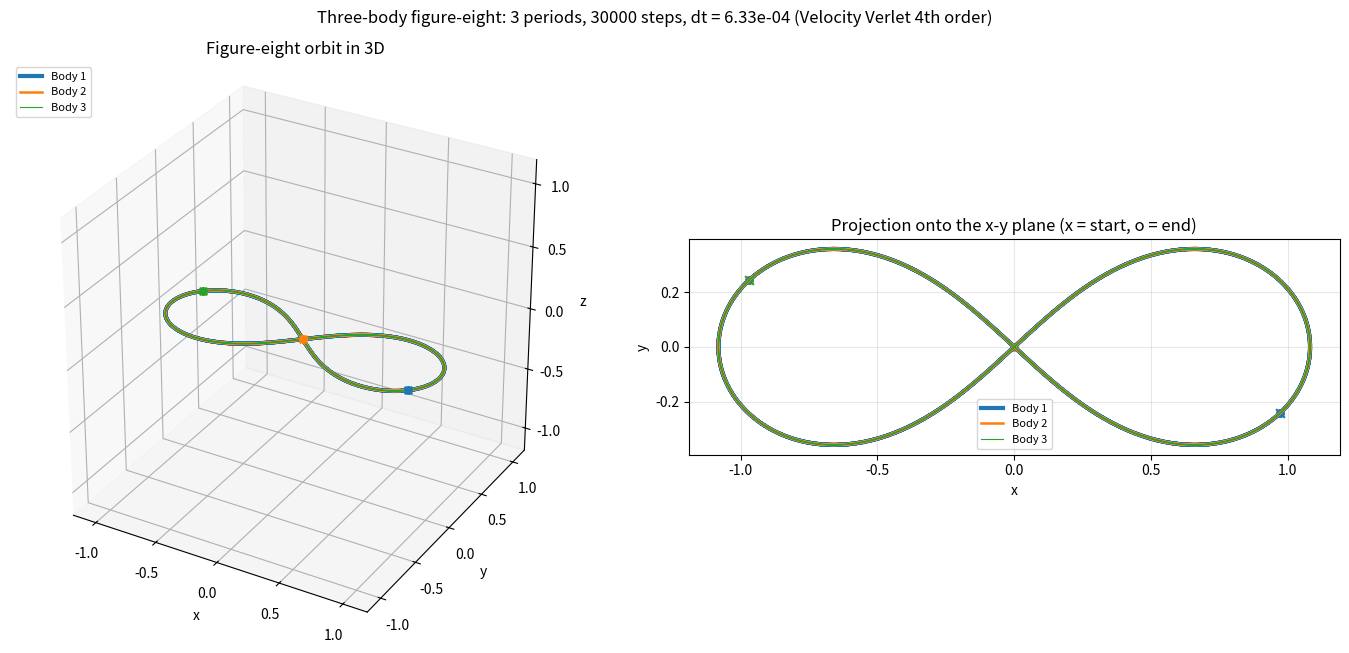

Source code (Python): (Note: this script raises an exception after producing the figure.)
# Imports
import matplotlib.pyplot as plt
import numpy as np
import random as rnd

# Randomisation Seed
seed = 256
rnd.seed(seed)

# Constants
yoshida_x0 = -(2**(1/3))/(2-(2**(1/3)))
yoshida_x1 = (1/(2-(2**(1/3))))

"""
Creating helper functions to help with force evaluation later.
"""

# Find Euclidian distance between two bodies
# obj_a – object i with accessible properties
# obj_b - object j with accessible properties
def euclidian_distance(obj_a, obj_b):
    return np.linalg.norm(obj_a.r - obj_b.r)

# Find initial velocity
# obj – individual object with accessible properties
# G – constant of gravitational attraction
# distance – previously found Euclidian distance
def vel_init(obj, G, distance):
    return rnd.random() * np.sqrt((G*obj.m) / distance)  # random variable in the beginning is used to create random orbit eccentricities (no ejection)

# Get a perpendicular vector
def get_perpendicular(v):
    x, y, z = v
    if x != 0 or y != 0:
        perp = np.array([-y, x, 0.0], dtype=float)
    else:
        perp = np.array([0.0, 1.0, 0.0], dtype=float)

    return perp

# Find velocity direction
# Essentially convert scalar velocity into vector velocity
# obj_a – object i with accessible properties
# obj_b - object j with accessible properties
# distance – previously found Euclidian distance
# v – scalar velocity
def vel_direction(obj_a, obj_b, distance, v):
    radius_vector = obj_b.r - obj_a.r
    perp_vector = get_perpendicular(radius_vector)
    unit_perp_vector = perp_vector / np.linalg.norm(perp_vector)    # normalise by its own length

    return v * unit_perp_vector


# Compute Gravitational Acceleration of All Bodies acting on i
# G – the constant of gravitational attraction
# bod_obj – a list of stellar bodies represented as objects.
#           Contains objects themselves. Allows to access
#           individual parameters such as: mass, initial velocity,
#           and initial displacement.
# e – softening factor to prevent division by 0 errors in case
#     the bodies get too close.
def acc(G, bod_obj, e):
    N = len(bod_obj)    
    accelerations = [np.zeros(3) for _ in range(N)]     # initialise an array to hold acceleration vectors for all bodies

    # Sigma operation
    # Loop over every body i
    for i in range(N):
        a_i = np.zeros(3)   # net acceleration vector on body i

        # Sum gravitational pull from every other body j
        for j in range(N):
            if i == j:
                continue    # idiot-proofing self-interaction

            # Compute displacement from i to j
            r_ij = bod_obj[i].r - bod_obj[j].r

            # Scalar distance squared
            dist_sq = np.sum(r_ij**2)

            # Denominator with softening factor
            denominator = (dist_sq + e**2)**1.5

            # Add the j-body contribution
            a_i += bod_obj[j].m * (r_ij / denominator)

        # Apply -G and store the net acceleration for body i
        accelerations[i] = -G * a_i

    return accelerations


"""
Creating a Velocity Verlet 4th Order Script.
It consists of the acceleration, displacement and velocity computations.

The detailed description of the algorithm will be provided later down below.
"""

# Compute Displacement of an individual body
# obj – individual object with accessible properties
# t – current timestep
def displ_vv_4(obj, t):
    return obj.r + obj.v*t + (0.5*obj.a*(t**2))

# Compute Velocity of an individual body
# obj – individual object with accessible properties
# t – current timestep
# a_old – old acceleration of the body
def vel_vv_4(obj, t, a_old):
    return obj.v + 0.5*(a_old+obj.a)*t

# Run Velocity Verlet (4th order, Yoshida composition of three 2nd order steps)
# bod_obj – a list of stellar bodies represented as objects.
#           Contains objects themselves. Allows to access
#           individual parameters such as: mass, initial velocity,
#           and initial displacement.
# G – the constant of gravitational attraction
# e – softening factor to prevent division by 0 errors in case
#     the bodies get too close.
# dt – timestep of the simulation
# n_steps – number of timesteps to take
# NB: the initial conditions (r, v, m) must be set on every body before calling this.
def run_vv_4(bod_obj, G, e, dt, n_steps):
    weights = (yoshida_x1, yoshida_x0, yoshida_x1)    # sub-step sizes as fractions of dt (they sum to 1)

    # Initial accelerations of all bodies
    for obj, a in zip(bod_obj, acc(G, bod_obj, e)):
        obj.a = a

    # Start the clock of the simulated Universe
    for step in range(n_steps):
        # Yoshida sub-steps: each one is a full Velocity Verlet step of size w*dt
        for w in weights:
            h = w * dt

            a_old = [obj.a for obj in bod_obj]    # accelerations before the move

            # Move ALL bodies first (new displacement)
            for obj in bod_obj:
                obj.r = displ_vv_4(obj, h)

            # Re-evaluate the forces once for the whole system (new acceleration)
            for obj, a in zip(bod_obj, acc(G, bod_obj, e)):
                obj.a = a

            # Update ALL velocities with the average of old and new acceleration
            for obj, a_prev in zip(bod_obj, a_old):
                obj.v = vel_vv_4(obj, h, a_prev)


"""
Experiment 1: the three-body figure-eight choreography (28/10/26).

Purpose:
    The figure-eight is a periodic solution of the planar three-body problem in which
    three equal masses chase one another along a single closed curve shaped like the
    number eight. It was found numerically by Moore (1993) and its existence was proven
    by Chenciner & Montgomery (2000). Because the exact answer is known (the bodies must
    return to their starting positions after every period T), it is an ideal first
    validation test for the integrator: any drift away from the starting positions after
    a whole number of periods is a direct measure of the numerical error.

Setup:
    - three equal masses chasing each other along a single figure-eight curve
    - initial conditions from Simo's high-precision values, in natural units G = m = 1
    - no softening: the bodies never come close, and softening would perturb the orbit
    - integrated with run_vv_4 (Velocity Verlet 4th order)

Time control:
    - the total simulated time is a whole number of orbital periods
    - dt is dictated by the number of timesteps: dt = t_total / n_steps
    - frames are computed separately: one trajectory point is stored every
      steps_per_frame = n_steps / n_frames steps
No energy tracking yet; the output is the trajectories plus the closure error after the run.
"""


# A minimal body: mass, displacement, velocity and acceleration.
# The integrator (run_vv_4) and the force routine (acc) only ever access the
# attributes m, r, v and a, so any object that carries these four attributes
# can be simulated. All vectors are stored as 3-component NumPy arrays, so that
# the same code works for planar (z = 0) and fully three-dimensional problems.
class Body:
    def __init__(self, m, r, v):
        self.m = m      # mass (scalar)
        self.r = np.array(r, dtype=float)       # displacement vector (x, y, z)
        self.v = np.array(v, dtype=float)       # velocity vector (vx, vy, vz)
        self.a = np.zeros(3)        # acceleration vector, filled in by run_vv_4 on its first call


# Experiment parameters (natural units: G = 1, m = 1)
# The published figure-eight initial conditions are dimensionless: they assume G = 1
# and unit masses. Working in SI units would require rescaling every quantity, so the
# experiment is run directly in these natural units. Lengths, times and velocities
# printed below are therefore dimensionless as well.
G_nat = 1.0     # gravitational constant in natural units

# Plummer softening (Eq. 4) is switched off. The closest approach between any two
# bodies on the figure-eight is about 0.7 length units, so there is no risk of a
# division by zero, and any non-zero softening would alter the force law and hence
# destroy the periodicity that this experiment relies on.
e_soft = 0.0    # softening length (switched off, see above)

# Period of one full figure-eight orbit in natural units. After exactly one period
# every body returns to its own starting position. The value is only known to a
# finite number of digits, which sets a lower floor on the closure error below.
T_period = 6.3259093     # period of the figure-eight orbit

# The three numbers below fully control the time discretisation:
#   n_periods -> how long the simulation runs (t_total = n_periods * T_period)
#   n_steps   -> how finely that time is divided (this alone dictates dt)
#   n_frames  -> how many snapshots are stored for plotting (independent of dt)
# Increasing n_steps makes dt smaller and the result more accurate (the global error
# of the 4th-order scheme falls as dt^4) at a proportionally higher cost, while
# n_frames only changes the resolution of the plots and the memory used.
n_periods = 3   # number of full orbits to simulate
n_steps = 30000     # total number of timesteps (dictates dt)
n_frames = 1500     # number of stored trajectory points (independent of dt)

# Derived time quantities
t_total = n_periods * T_period      # total simulated time
dt = t_total / n_steps      # timestep implied by the chosen number of steps

# The integration is split into n_frames equal blocks of steps_per_frame steps each,
# and one snapshot is stored at the end of every block. For the blocks to add up to
# exactly n_steps, n_steps must be an integer multiple of n_frames; otherwise the run
# would stop short of (or overshoot) t_total and the closure test would be invalid.
assert n_steps % n_frames == 0, "n_steps must be divisible by n_frames"
steps_per_frame = n_steps // n_frames       # integration steps between two stored snapshots

# Initial conditions
# The configuration at t = 0 is symmetric:
#   - body 2 sits exactly at the crossing point (centre) of the eight
#   - bodies 1 and 3 sit at mirror-image positions, r3 = -r1
#   - bodies 1 and 3 share the same velocity, and body 2 moves with -2 times it
# These conditions give zero total momentum (m*v1 + m*v2 + m*v3 = 0), so the centre of
# mass stays fixed at the origin and no correction for drift is needed (unlike in a
# system with a randomly launched star). All z-components are zero, so the motion
# remains in the x-y plane for the entire run.
r1 = [0.97000436, -0.24308753, 0.0]     # displacement of body 1 (body 3 is its mirror image)
v2 = [-0.93240737, -0.86473146, 0.0]    # velocity of the central body 2
v13 = [-0.5 * v2[0], -0.5 * v2[1], 0.0]     # v1 = v3 = -v2 / 2, so the total momentum is zero

# The three bodies, each with unit mass
bodies = [
    Body(1.0, r1, v13),     # body 1: right-hand lobe
    Body(1.0, [0.0, 0.0, 0.0], v2),     # body 2: centre of the eight
    Body(1.0, [-r1[0], -r1[1], 0.0], v13),      # body 3: left-hand lobe
]

# Copies of the starting positions, kept for the closure test at the end of the run.
# .copy() is essential: without it r_start would refer to the same arrays that the
# integrator overwrites, and the closure error would always read zero.
r_start = [b.r.copy() for b in bodies]

# Summary of the time discretisation actually used
print(f"t_total = {t_total:.4f} ({n_periods} periods), n_steps = {n_steps}, dt = {dt:.3e}")
print(f"n_frames = {n_frames}, steps_per_frame = {steps_per_frame}")

# Simulation
# trajectories[k] is the list of stored displacements of body k. It starts with the
# initial position, so after the loop each list holds n_frames + 1 points (t = 0 plus
# one point per block). run_vv_4 advances the bodies in place by steps_per_frame steps
# of size dt; after each call the new positions are copied into the record.
# NB: run_vv_4 recomputes the accelerations at the start of every call. This costs one
# extra force evaluation per frame but does not change the result, because the
# accelerations depend only on the current positions.
trajectories = [[b.r.copy()] for b in bodies]
for _ in range(n_frames):
    run_vv_4(bodies, G_nat, e_soft, dt, steps_per_frame)
    for k, b in enumerate(bodies):
        trajectories[k].append(b.r.copy())

# Convert the nested lists into a single array for convenient slicing:
#   axis 0 -> body index k, axis 1 -> frame index, axis 2 -> coordinate (x, y, z)
trajectories = np.array(trajectories)       # shape: (N bodies, n_frames + 1, 3)

# Validation
# Closure check: after a whole number of periods every body should be back where it
# started. The distance |r(t_total) - r(0)| therefore measures the accumulated error.
# It contains two contributions: the integration error of the scheme (which shrinks as
# dt^4 when n_steps is increased) and the finite precision of T_period and of the
# initial conditions (which does not shrink with dt). Once the error stops decreasing
# when n_steps is raised, the second contribution has become dominant.
for k, b in enumerate(bodies):
    print(f"body {k + 1}: closure error |r(T) - r(0)| = {np.linalg.norm(b.r - r_start[k]):.3e}")

# Planarity check: with all z-components initially zero, the accelerations of Eq. (4)
# have no z-component either, so z must remain exactly zero for the whole run.
print(f"max |z| over the run = {np.abs(trajectories[:, :, 2]).max():.3e} (the orbit is planar)")

# Plots
colours = plt.cm.tab10(np.arange(3))        # one distinct colour per body

# All three bodies travel along the very same curve, so lines of equal width would hide
# one another. Drawing them with decreasing widths (body 1 widest, body 3 thinnest)
# keeps every trajectory visible as a coloured band inside the previous one.
line_widths = [3.0, 1.8, 0.8]
fig = plt.figure(figsize=(14, 6.5))

# 3D view
# The orbit is planar, so this view shows the eight lying flat at z = 0. It is kept in
# the experiment because later experiments (and the Barnes-Hut C++ code) are fully
# three-dimensional, and any spurious out-of-plane motion would be visible here.
ax3d = fig.add_subplot(1, 2, 1, projection="3d")
for k in range(len(bodies)):
    x, y, z = trajectories[k].T     # transpose (frames, 3) -> three coordinate arrays
    ax3d.plot(x, y, z, color=colours[k], lw=line_widths[k], label=f"Body {k + 1}")
    ax3d.scatter(x[0], y[0], z[0], color=colours[k], marker="x", s=30)     # starting position
    ax3d.scatter(x[-1], y[-1], z[-1], color=colours[k], s=30)       # final position

# Use the same limits on all three axes and a cubic box, so that lengths in different
# directions are directly comparable and the orbit is not visually distorted.
lim = 1.1 * np.abs(trajectories).max()      # 10% margin around the furthest point reached
ax3d.set_xlim(-lim, lim)
ax3d.set_ylim(-lim, lim)
ax3d.set_zlim(-lim, lim)
ax3d.set_box_aspect((1, 1, 1))
ax3d.set_xlabel("x")
ax3d.set_ylabel("y")
ax3d.set_zlabel("z")
ax3d.set_title("Figure-eight orbit in 3D")
ax3d.legend(fontsize=8, loc="upper left")

# Top-down projection (x-y plane)
# Since the motion is planar, this projection loses no information and shows the shape
# of the eight most clearly. Because the run covers a whole number of periods, the end
# markers (o) should lie on top of the start markers (x); a visible gap between them
# would indicate a large closure error.
ax2d = fig.add_subplot(1, 2, 2)
for k in range(len(bodies)):
    x, y, _ = trajectories[k].T     # the z-coordinate is not needed for the projection
    ax2d.plot(x, y, color=colours[k], lw=line_widths[k], label=f"Body {k + 1}")
    ax2d.scatter(x[0], y[0], color=colours[k], marker="x", s=40)        # starting position
    ax2d.scatter(x[-1], y[-1], color=colours[k], s=30)      # final position
ax2d.set_aspect("equal")        # equal scaling on x and y, so the eight is not stretched
ax2d.set_xlabel("x")
ax2d.set_ylabel("y")
ax2d.set_title("Projection onto the x-y plane (x = start, o = end)")
ax2d.grid(alpha=0.3)
ax2d.legend(fontsize=8)

fig.suptitle(f"Three-body figure-eight: {n_periods} periods, {n_steps} steps, "
             f"dt = {dt:.2e} (Velocity Verlet 4th order)")
plt.tight_layout()
plt.show()

"""
Experiment 1 (animation): following the figure-eight in 3D, timestep by timestep (28/10/26).

This cell does not integrate anything; it replays the snapshots stored in `trajectories`
by the experiment cell above, so that cell must be run first. The animation is rendered
into an interactive HTML player (play/pause, step forwards/backwards, speed control and
a frame slider), which makes it possible to stop at any timestep and inspect the state.

What is shown in every frame:
    - a faint "ghost" of the full figure-eight curve, as a reference path
    - each body as a glowing marker, followed by a fading trail of its recent positions
    - the velocity vector of each body (an arrow pointing where it is about to go)
    - the centre of mass (a white cross), which must stay fixed at the origin
    - a read-out of the integration step, the simulated time, the orbital phase t/T and
      the speed of every body
The camera slowly orbits around the system so that the three-dimensional structure of
the scene (and the planarity of the orbit) can be appreciated.
"""

from matplotlib import animation
from mpl_toolkits.mplot3d.art3d import Line3DCollection
from IPython.display import HTML

# Animation parameters
# The experiment stored n_frames + 1 snapshots. Rendering every one of them would make
# the HTML player very large and slow to build, so only every anim_stride-th snapshot
# becomes an animation frame. With n_frames = 1500 and anim_stride = 10, the player
# holds 151 frames, i.e. about 50 frames per orbital period.
anim_stride = 10        # stored snapshots skipped between two animation frames
trail_len = 150     # trail length in stored snapshots (150 of 500 per period = 0.3 T)
v_scale = 0.35      # length of the drawn velocity arrow per unit of speed
fps = 20        # playback speed of the player [frames per second]

# Indices (into the stored snapshots) of the frames that will actually be drawn
frame_ids = np.arange(0, trajectories.shape[1], anim_stride)

# Raise matplotlib's size limit for embedded animations (default 20 MB), otherwise
# longer runs or a smaller anim_stride would be silently truncated.
plt.rcParams["animation.embed_limit"] = 100     # [MB]

# Derived quantities for the read-out
# Time elapsed between two consecutive stored snapshots
dt_frame = steps_per_frame * dt

# Only positions were stored during the run, so the velocities are reconstructed here
# with central finite differences: v(t) ~ [r(t + dt_frame) - r(t - dt_frame)] / (2 dt_frame).
# np.gradient applies exactly this formula in the interior (and one-sided differences at
# the two ends). The error is of order dt_frame^2, which is far below what is visible
# on screen, so this is adequate for display (but NOT for energy diagnostics).
velocities = np.gradient(trajectories, dt_frame, axis=1)     # shape: (N bodies, n_frames + 1, 3)
speeds = np.linalg.norm(velocities, axis=2)     # shape: (N bodies, n_frames + 1)

# Centre of mass at every snapshot: r_cm = sum(m_k r_k) / sum(m_k).
# It is used as a live sanity check: with zero total momentum it must never move.
masses = np.array([b.m for b in bodies])
r_cm = np.einsum("k,kfc->fc", masses, trajectories) / masses.sum()      # shape: (n_frames + 1, 3)

# Figure and static elements
# A dark background makes the glowing markers and fading trails stand out.
bg = "#0b0e1a"
# dpi = 80 keeps every frame at 640 x 640 pixels, so the embedded player stays at a
# manageable size inside the notebook file (roughly 12 MB for 151 frames).
fig = plt.figure(figsize=(8, 8), dpi=80, facecolor=bg)
ax = fig.add_subplot(projection="3d", facecolor=bg)

# Style the 3D box: transparent panes with faint edges, light tick labels
for axis in (ax.xaxis, ax.yaxis, ax.zaxis):
    axis.set_pane_color((1, 1, 1, 0.02))
    axis._axinfo["grid"]["color"] = (1, 1, 1, 0.08)
    axis.label.set_color("0.7")
ax.tick_params(colors="0.5", labelsize=7)

# Same cubic box as in the static 3D plot, so the two views can be compared directly
lim = 1.1 * np.abs(trajectories).max()
ax.set_xlim(-lim, lim)
ax.set_ylim(-lim, lim)
ax.set_zlim(-lim, lim)
ax.set_box_aspect((1, 1, 1), zoom=1.15)      # slight zoom to fill the figure
ax.set_xlabel("x")
ax.set_ylabel("y")
ax.set_zlabel("z")

# Ghost of the complete orbit (one body is enough, since all three share the curve)
ax.plot(*trajectories[0].T, color="white", lw=0.6, alpha=0.12)

# Bright, saturated colours for the three bodies (one per body, as in the static plot)
colours = plt.cm.tab10(np.arange(3))

# Dynamic elements (created once, updated in every frame)
# Each trail is a Line3DCollection: a set of short segments between consecutive stored
# positions, each with its own transparency. Older segments are more transparent, so
# the trail fades out behind the body like a comet tail.
trails = []
glows = []
cores = []
arrows = []
for k in range(len(bodies)):
    # It is initialised with one degenerate segment (rather than none) because some
    # matplotlib versions fail when an empty collection is added to a 3D axes.
    trail = Line3DCollection([np.zeros((2, 3))], linewidths=2.0)
    ax.add_collection3d(trail)
    trails.append(trail)

    # Each body is drawn twice: a large, transparent "glow" and a small, solid "core"
    glow, = ax.plot([], [], [], "o", color=colours[k], markersize=18, alpha=0.25)
    core, = ax.plot([], [], [], "o", color=colours[k], markersize=7,
                    markeredgecolor="white", markeredgewidth=0.8, label=f"Body {k + 1}")
    glows.append(glow)
    cores.append(core)

    # Velocity arrow, drawn as a line from the body to r + v_scale * v
    arrow, = ax.plot([], [], [], color=colours[k], lw=2.0, alpha=0.9)
    arrows.append(arrow)

# Centre of mass marker
cm_marker, = ax.plot([], [], [], "x", color="white", markersize=8, label="Centre of mass")

# Heads-up display (2D text anchored to the figure, so it does not rotate with the camera)
hud = ax.text2D(0.02, 0.97, "", transform=ax.transAxes, color="0.9",
                family="monospace", fontsize=9, va="top")
ax.set_title("Three-body figure-eight (Velocity Verlet 4th order)", color="0.9")
legend = ax.legend(loc="upper right", fontsize=8, facecolor=bg, edgecolor="0.3", labelcolor="0.9")


# Frame update
# update(i) is called by FuncAnimation for animation frame i. It maps the animation
# frame to a stored snapshot f, and from that to the integration step and the time.
def update(i):
    f = frame_ids[i]        # index of the stored snapshot shown in this frame
    step = f * steps_per_frame      # integration step reached at this snapshot
    t = f * dt_frame        # simulated time at this snapshot

    for k in range(len(bodies)):
        r = trajectories[k, f]      # current position of body k

        # Trail: the last trail_len stored positions, turned into consecutive segments
        start = max(0, f - trail_len)
        pts = trajectories[k, start:f + 1]
        segments = np.stack([pts[:-1], pts[1:]], axis=1)        # shape: (n_segments, 2, 3)
        trails[k].set_segments(segments)

        # Transparency rises linearly from 0 (oldest segment) to 1 (newest segment)
        rgba = np.tile(colours[k], (len(segments), 1))
        rgba[:, 3] = np.linspace(0.0, 1.0, len(segments)) if len(segments) else []
        trails[k].set_color(rgba)

        # Markers: set_data_3d expects sequences, hence the single-element lists
        glows[k].set_data_3d([r[0]], [r[1]], [r[2]])
        cores[k].set_data_3d([r[0]], [r[1]], [r[2]])

        # Velocity arrow from r to r + v_scale * v
        tip = r + v_scale * velocities[k, f]
        arrows[k].set_data_3d([r[0], tip[0]], [r[1], tip[1]], [r[2], tip[2]])

    # Centre of mass (should remain on the origin throughout)
    cm = r_cm[f]
    cm_marker.set_data_3d([cm[0]], [cm[1]], [cm[2]])

    # Camera: one full turn of azimuth over the whole animation, with a gentle rise and
    # fall of the elevation, so the scene is seen from every side (and edge-on to the
    # orbital plane at the lowest elevation, which shows that the motion is planar).
    progress = i / max(1, len(frame_ids) - 1)
    ax.view_init(elev=30 + 20 * np.sin(2 * np.pi * progress), azim=-60 + 360 * progress)

    # Read-out: integration progress, time, orbital phase and the speed of each body.
    # Body 2 is fastest whenever it passes through the centre of the eight.
    lines = [
        f"step  {step:>6d} / {n_steps}",
        f"t     {t:8.4f}",
        f"t/T   {t / T_period:8.4f}",
        f"|r_cm| {np.linalg.norm(cm):.1e}",
    ]
    lines += [f"|v{k + 1}|  {speeds[k, f]:8.4f}" for k in range(len(bodies))]
    hud.set_text("\n".join(lines))

    return trails + glows + cores + arrows + [cm_marker, hud]


# Build and display the player
# FuncAnimation calls update() for every animation frame. to_jshtml() renders all
# frames to images and wraps them in a self-contained HTML/JavaScript player, which the
# notebook displays below the cell. Building it takes a little while (every frame is
# rendered once). plt.close(fig) prevents a duplicate static figure from appearing.
anim = animation.FuncAnimation(fig, update, frames=len(frame_ids), interval=1000 / fps, blit=False)
plt.close(fig)
HTML(anim.to_jshtml(fps=fps, default_mode="once"))
